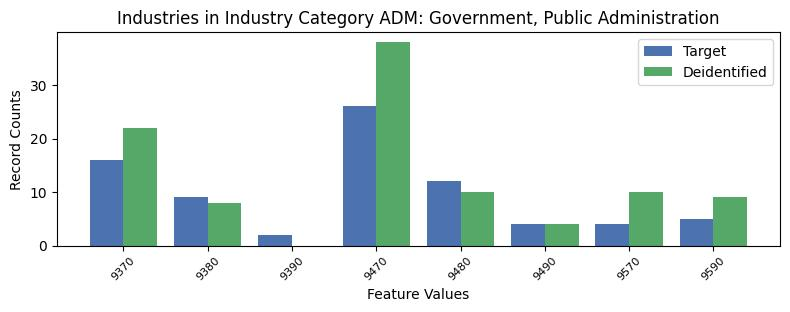

Values plotted in this chart, from the file beside it:
, INDP, count_target, count_deidentified
3, 9370, 16, 22.0
1, 9380, 9, 8.0
6, 9390, 2, 0.0
0, 9470, 26, 38.0
4, 9480, 12, 10.0
7, 9490, 4, 4.0
5, 9570, 4, 10.0
2, 9590, 5, 9.0
